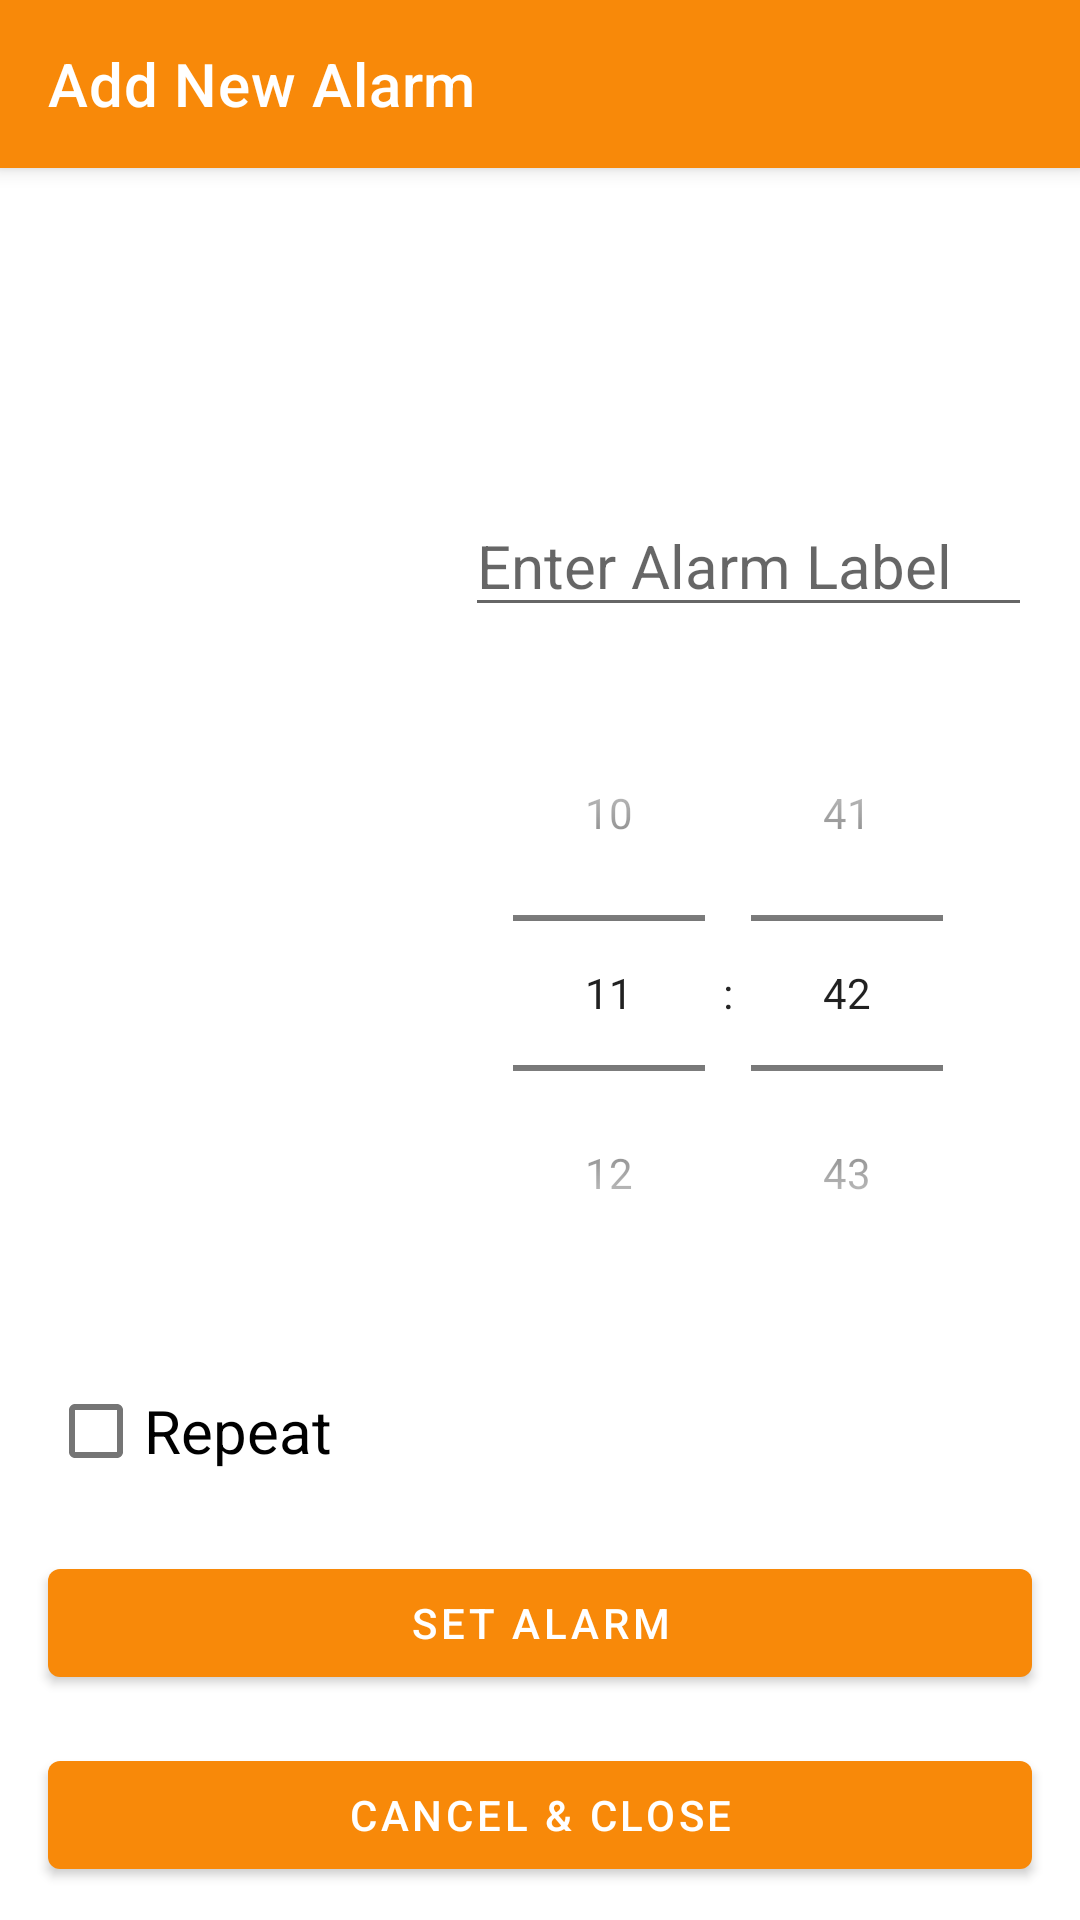

The Android layout XML behind this screen, and the referenced resources:
<!-- AndroidManifest.xml: application theme Theme.AlarmApp -->
<!-- res/layout/fragment_set_alarm.xml -->
<?xml version="1.0" encoding="utf-8"?>
<androidx.coordinatorlayout.widget.CoordinatorLayout xmlns:android="http://schemas.android.com/apk/res/android"
    xmlns:app="http://schemas.android.com/apk/res-auto"
    xmlns:tools="http://schemas.android.com/tools"
    android:layout_width="match_parent"
    android:layout_height="match_parent"
    tools:context=".ui.fragments.SetAlarmFragment">

    <com.google.android.material.appbar.AppBarLayout
        android:layout_width="match_parent"
        android:layout_height="wrap_content">

        <com.google.android.material.appbar.MaterialToolbar
            android:id="@+id/setAlarmFragmentToolbar"
            style="@style/Widget.MaterialComponents.Toolbar.Primary"
            android:layout_width="match_parent"
            android:layout_height="?attr/actionBarSize"
            android:background="@android:color/transparent"
            app:layout_collapseMode="pin"
            app:layout_constraintEnd_toEndOf="parent"
            app:layout_constraintStart_toStartOf="parent"
            app:layout_constraintTop_toTopOf="parent"
            app:navigationIcon="@drawable/ic_arrow"
            android:elevation="0dp"
            app:title="@string/set_alarm_fragment_title" />

    </com.google.android.material.appbar.AppBarLayout>

    <ScrollView
        android:layout_width="match_parent"
        android:layout_height="match_parent"
        app:layout_behavior="@string/appbar_scrolling_view_behavior">

        <androidx.constraintlayout.widget.ConstraintLayout
            android:layout_width="match_parent"
            android:layout_height="wrap_content"
            android:fitsSystemWindows="true">

            <TextView
                android:id="@+id/textView2"
                style="@style/new_alarm_text_style"
                android:layout_width="0dp"
                android:layout_height="wrap_content"
                android:layout_marginStart="16dp"
                android:layout_marginTop="50dp"
                android:layout_marginEnd="16dp"
                android:text="@string/tv_set_new_alarm"
                android:textAlignment="center"
                app:layout_constraintEnd_toEndOf="parent"
                app:layout_constraintStart_toStartOf="parent"
                app:layout_constraintTop_toTopOf="parent" />


            <EditText
                android:id="@+id/et_alarm_label"
                style="@style/new_alarm_text_style"
                android:layout_width="0dp"
                android:layout_height="wrap_content"
                android:layout_marginStart="16dp"
                android:layout_marginTop="32dp"
                android:layout_marginEnd="16dp"
                android:autofillHints="@string/enter_alarm_label"
                android:ems="10"
                android:hint="@string/enter_alarm_label"
                app:layout_constraintEnd_toEndOf="parent"
                app:layout_constraintStart_toEndOf="@+id/textView4"
                app:layout_constraintTop_toBottomOf="@+id/textView2"
                tools:text="@string/alarm_label"
                android:inputType="textCapSentences"/>

            <TextView
                android:id="@+id/textView3"
                style="@style/new_alarm_text_style"
                android:layout_width="0dp"
                android:layout_height="wrap_content"
                android:layout_marginStart="16dp"
                android:layout_marginTop="108dp"
                android:text="@string/tv_alarm_time_text"
                app:layout_constraintStart_toStartOf="parent"
                app:layout_constraintTop_toBottomOf="@+id/textView4" />

            <TimePicker
                android:id="@+id/time_picker"
                android:layout_width="0dp"
                android:layout_height="wrap_content"
                android:layout_marginStart="16dp"
                android:layout_marginTop="16dp"
                android:layout_marginEnd="16dp"
                android:numbersTextColor="@color/white"
                android:timePickerMode="spinner"
                app:layout_constraintEnd_toEndOf="parent"
                app:layout_constraintStart_toEndOf="@+id/textView3"
                app:layout_constraintTop_toBottomOf="@+id/et_alarm_label" />

            <TextView
                android:id="@+id/textView4"
                style="@style/new_alarm_text_style"
                android:layout_width="0dp"
                android:layout_height="wrap_content"
                android:layout_marginStart="16dp"
                android:layout_marginTop="32dp"
                android:text="@string/alarm_label"
                app:layout_constraintEnd_toEndOf="@+id/textView3"
                app:layout_constraintHorizontal_bias="0.0"
                app:layout_constraintStart_toStartOf="parent"
                app:layout_constraintTop_toBottomOf="@+id/textView2" />

            <CheckBox
                android:id="@+id/cb_repeat"
                android:layout_width="0dp"
                android:layout_height="wrap_content"
                android:layout_marginStart="16dp"
                android:layout_marginTop="16dp"
                android:text="@string/repeat"
                android:textSize="20sp"
                app:layout_constraintEnd_toEndOf="@+id/textView3"
                app:layout_constraintStart_toStartOf="parent"
                app:layout_constraintTop_toBottomOf="@+id/time_picker" />

            <LinearLayout
                android:id="@+id/repeat_days_linear_layout"
                android:layout_width="match_parent"
                android:layout_height="wrap_content"
                android:layout_marginStart="8dp"
                android:layout_marginTop="8dp"
                android:layout_marginEnd="8dp"
                android:orientation="horizontal"
                android:padding="8dp"
                android:visibility="gone"
                app:layout_constraintEnd_toEndOf="parent"
                app:layout_constraintStart_toStartOf="parent"
                app:layout_constraintTop_toBottomOf="@+id/cb_repeat">

                <CheckBox
                    android:id="@+id/cbMo"
                    android:layout_width="0dp"
                    android:layout_height="wrap_content"
                    android:layout_weight="1"
                    android:text="@string/monday" />

                <CheckBox
                    android:id="@+id/cbTu"
                    android:layout_width="0dp"
                    android:layout_height="wrap_content"
                    android:layout_weight="1"
                    android:text="@string/tuesday" />

                <CheckBox
                    android:id="@+id/cbWe"
                    android:layout_width="0dp"
                    android:layout_height="wrap_content"
                    android:layout_weight="1"
                    android:text="@string/wednesday"
                    app:layout_constraintEnd_toStartOf="@+id/cb_th" />

                <CheckBox
                    android:id="@+id/cb_th"
                    android:layout_width="0dp"
                    android:layout_height="wrap_content"
                    android:layout_weight="1"
                    android:text="@string/thursday" />

                <CheckBox
                    android:id="@+id/cbFr"
                    android:layout_width="0dp"
                    android:layout_height="wrap_content"
                    android:layout_weight="1"
                    android:text="@string/friday" />

                <CheckBox
                    android:id="@+id/cbSa"
                    android:layout_width="0dp"
                    android:layout_height="wrap_content"
                    android:layout_weight="1"
                    android:text="@string/saturday"
                    app:layout_constraintEnd_toStartOf="@+id/cb_su" />


                <CheckBox
                    android:id="@+id/cbSu"
                    android:layout_width="0dp"
                    android:layout_height="wrap_content"
                    android:layout_weight="1"
                    android:text="@string/sunday" />

            </LinearLayout>

            <Button
                android:id="@+id/btn_set_alarm"
                android:layout_width="0dp"
                android:layout_height="wrap_content"
                android:layout_marginStart="16dp"
                android:layout_marginTop="16dp"
                android:layout_marginEnd="16dp"
                android:text="@string/btn_set_alarm"
                app:layout_constraintEnd_toEndOf="parent"
                app:layout_constraintStart_toStartOf="parent"
                app:layout_constraintTop_toBottomOf="@+id/repeat_days_linear_layout" />

            <Button
                android:id="@+id/btnCancelAndClose"
                android:layout_width="0dp"
                android:layout_height="wrap_content"
                android:layout_marginStart="16dp"
                android:layout_marginTop="16dp"
                android:layout_marginEnd="16dp"
                android:text="@string/btn_cancel_and_close"
                app:layout_constraintEnd_toEndOf="parent"
                app:layout_constraintStart_toStartOf="parent"
                app:layout_constraintTop_toBottomOf="@+id/btn_set_alarm" />

        </androidx.constraintlayout.widget.ConstraintLayout>
    </ScrollView>
</androidx.coordinatorlayout.widget.CoordinatorLayout>
<!-- resources referenced by this layout -->
<resources>
  <color name="white">#FFFFFFFF</color>
  <string name="alarm_label">Label:</string>
  <string name="btn_cancel_and_close">Cancel &amp; Close</string>
  <string name="btn_set_alarm">Set Alarm</string>
  <string name="enter_alarm_label">Enter Alarm Label</string>
  <string name="friday">FR</string>
  <string name="monday">MO</string>
  <string name="repeat">Repeat</string>
  <string name="saturday">SA</string>
  <string name="set_alarm_fragment_title">Add New Alarm</string>
  <string name="sunday">SU</string>
  <string name="thursday">TH</string>
  <string name="tuesday">TU</string>
  <string name="tv_alarm_time_text">Choose Time:</string>
  <string name="tv_set_new_alarm">Set New Alarm</string>
  <string name="wednesday">WE</string>
  <style name="new_alarm_text_style">
          <item name="android:layout_marginStart">8dp</item>
          <item name="android:layout_marginTop">16dp</item>
          <item name="android:textColor">@color/white</item>
          <item name="android:textSize">20sp</item>
      </style>
  <style name="Theme.AlarmApp" parent="Theme.MaterialComponents.DayNight.NoActionBar">
          
          <item name="colorPrimary">@color/orange</item>
          <item name="colorPrimaryVariant">@color/status_bar</item>
          <item name="colorOnPrimary">@color/white</item>
          
          <item name="colorSecondary">@color/orange</item>
          <item name="colorSecondaryVariant">@color/orange</item>
          <item name="colorOnSecondary">@color/dark_orange</item>
  
          
          <item name="android:statusBarColor" tools:targetApi="l">?attr/colorPrimaryVariant</item>
          
  
          <item name="android:textColor">@color/text_color</item>
  
          
          <item name="preferenceTheme">@style/PrefsTheme</item>
  
      </style>
  <color name="orange">#F88909</color>
  <color name="status_bar">#F88909</color>
  <color name="dark_orange">#A55903</color>
  <color name="text_color">#252525</color>
  <style name="PrefsTheme" parent="PreferenceThemeOverlay.v14.Material">
          <item name="android:layout">@layout/fragment_settings_layout</item>
      </style>
</resources>
